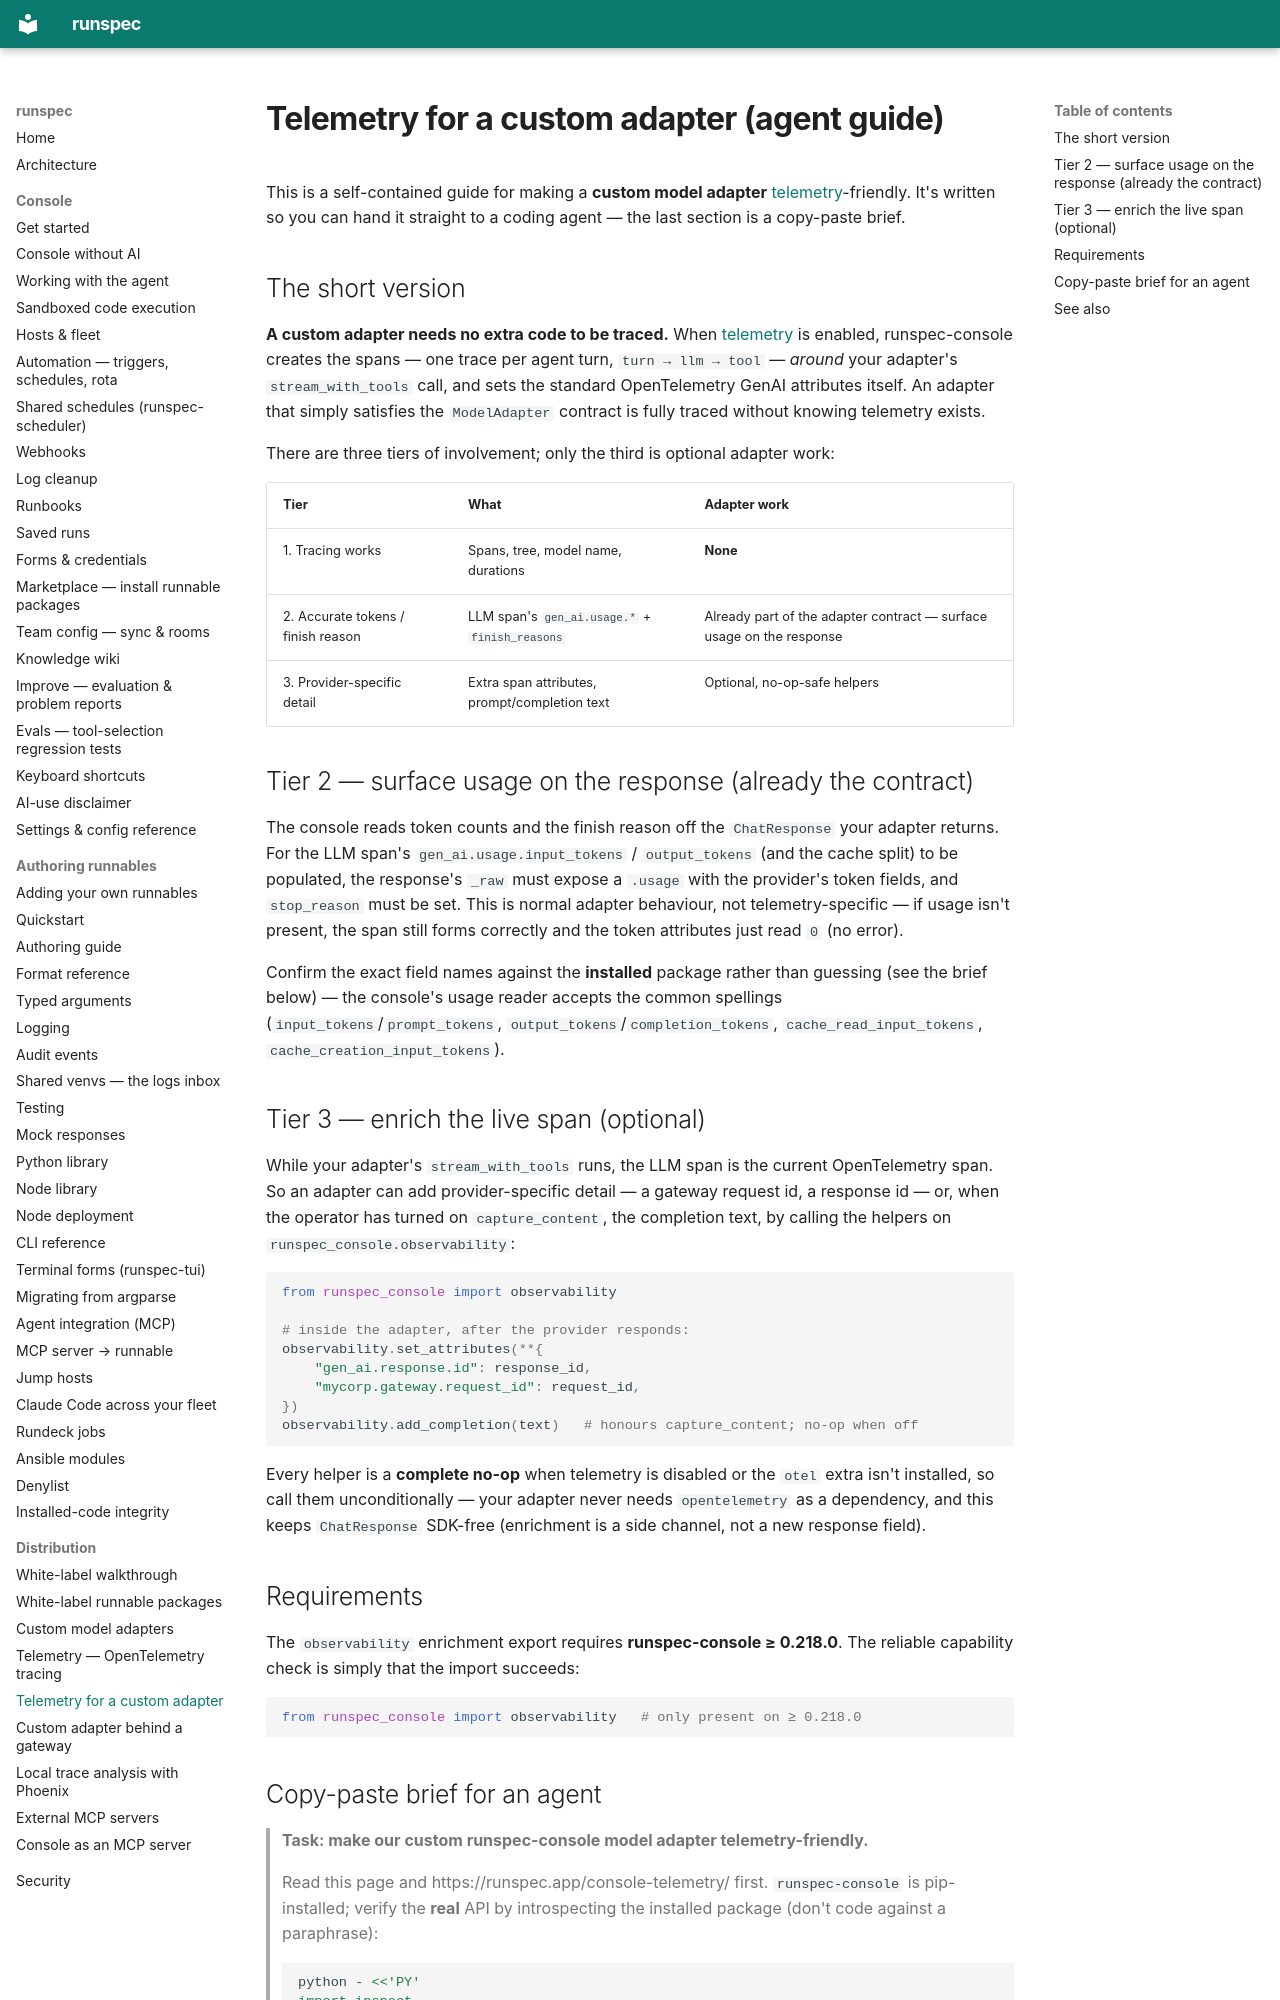

repository: runspec-app/runspec · page: console-adapter-telemetry/index.html · generator: mkdocs

# Telemetry for a custom adapter (agent guide)

This is a self-contained guide for making a **custom model adapter**
[telemetry](console-telemetry.md)-friendly. It's written so you can hand it
straight to a coding agent — the last section is a copy-paste brief.

## The short version

**A custom adapter needs no extra code to be traced.** When
[telemetry](console-telemetry.md) is enabled, runspec-console creates the spans
— one trace per agent turn, `turn → llm → tool` — *around* your adapter's
`stream_with_tools` call, and sets the standard OpenTelemetry GenAI attributes
itself. An adapter that simply satisfies the `ModelAdapter` contract is fully
traced without knowing telemetry exists.

There are three tiers of involvement; only the third is optional adapter work:

| Tier | What | Adapter work |
|---|---|---|
| 1. Tracing works | Spans, tree, model name, durations | **None** |
| 2. Accurate tokens / finish reason | LLM span's `gen_ai.usage.*` + `finish_reasons` | Already part of the adapter contract — surface usage on the response |
| 3. Provider-specific detail | Extra span attributes, prompt/completion text | Optional, no-op-safe helpers |

## Tier 2 — surface usage on the response (already the contract)

The console reads token counts and the finish reason off the `ChatResponse` your
adapter returns. For the LLM span's `gen_ai.usage.input_tokens` /
`output_tokens` (and the cache split) to be populated, the response's `_raw`
must expose a `.usage` with the provider's token fields, and `stop_reason` must
be set. This is normal adapter behaviour, not telemetry-specific — if usage
isn't present, the span still forms correctly and the token attributes just read
`0` (no error).

Confirm the exact field names against the **installed** package rather than
guessing (see the brief below) — the console's usage reader accepts the common
spellings (`input_tokens`/`prompt_tokens`, `output_tokens`/`completion_tokens`,
`cache_read_input_tokens`, `cache_creation_input_tokens`).

## Tier 3 — enrich the live span (optional)

While your adapter's `stream_with_tools` runs, the LLM span is the current
OpenTelemetry span. So an adapter can add provider-specific detail — a gateway
request id, a response id — or, when the operator has turned on
`capture_content`, the completion text, by calling the helpers on
`runspec_console.observability`:

```python
from runspec_console import observability

# inside the adapter, after the provider responds:
observability.set_attributes(**{
    "gen_ai.response.id": response_id,
    "mycorp.gateway.request_id": request_id,
})
observability.add_completion(text)   # honours capture_content; no-op when off
```

Every helper is a **complete no-op** when telemetry is disabled or the `otel`
extra isn't installed, so call them unconditionally — your adapter never needs
`opentelemetry` as a dependency, and this keeps `ChatResponse` SDK-free
(enrichment is a side channel, not a new response field).

## Requirements

The `observability` enrichment export requires **runspec-console ≥ 0.218.0**.
The reliable capability check is simply that the import succeeds:

```python
from runspec_console import observability   # only present on ≥ 0.218.0
```
